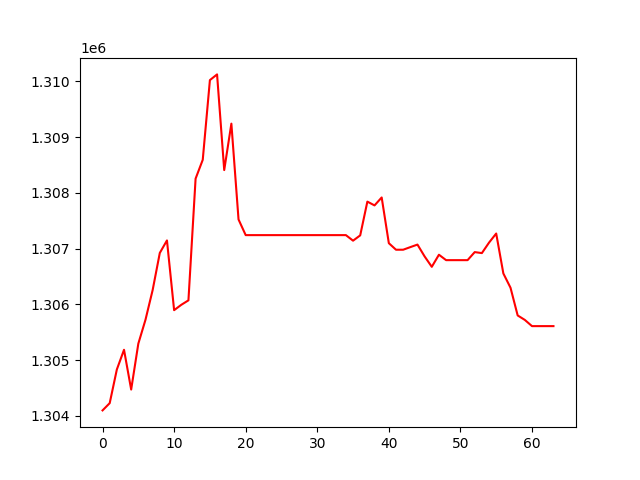

Data behind this chart, as committed beside it:
, 0
0, 1304098
1, 1304228
2, 1304833
3, 1305185
4, 1304472
5, 1305296
6, 1305725
7, 1306257
8, 1306923
9, 1307148
10, 1305896
11, 1305992
12, 1306073
13, 1308257
14, 1308595
15, 1310025
16, 1310127
17, 1308410
18, 1309244
19, 1307524
20, 1307243
21, 1307243
22, 1307243
23, 1307243
24, 1307243
25, 1307243
26, 1307243
27, 1307243
28, 1307243
29, 1307243
30, 1307243
31, 1307243
32, 1307243
33, 1307243
34, 1307243
35, 1307143
36, 1307239
37, 1307844
38, 1307776
39, 1307919
40, 1307098
41, 1306981
42, 1306981
43, 1307028
44, 1307073
45, 1306860
46, 1306674
47, 1306891
48, 1306794
49, 1306794
50, 1306794
51, 1306794
52, 1306938
53, 1306921
54, 1307109
55, 1307272
56, 1306555
57, 1306299
58, 1305802
59, 1305721
... 4 more rows
